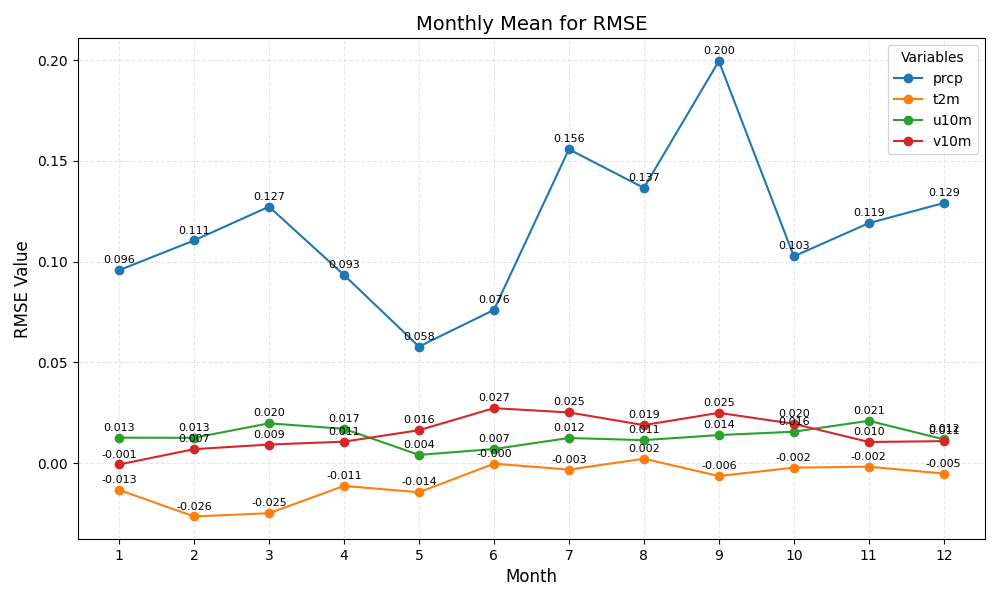

The file beside this chart, header and first rows:
month	prcp	t2m	u10m	v10m
1	0.096	-0.013	0.013	-0.001
2	0.111	-0.026	0.013	0.007
3	0.127	-0.025	0.020	0.009
4	0.093	-0.011	0.017	0.011
5	0.058	-0.014	0.004	0.016
6	0.076	-0.000	0.007	0.027
7	0.156	-0.003	0.012	0.025
8	0.137	0.002	0.011	0.019
9	0.200	-0.006	0.014	0.025
10	0.103	-0.002	0.016	0.020
11	0.119	-0.002	0.021	0.010
12	0.129	-0.005	0.012	0.011
